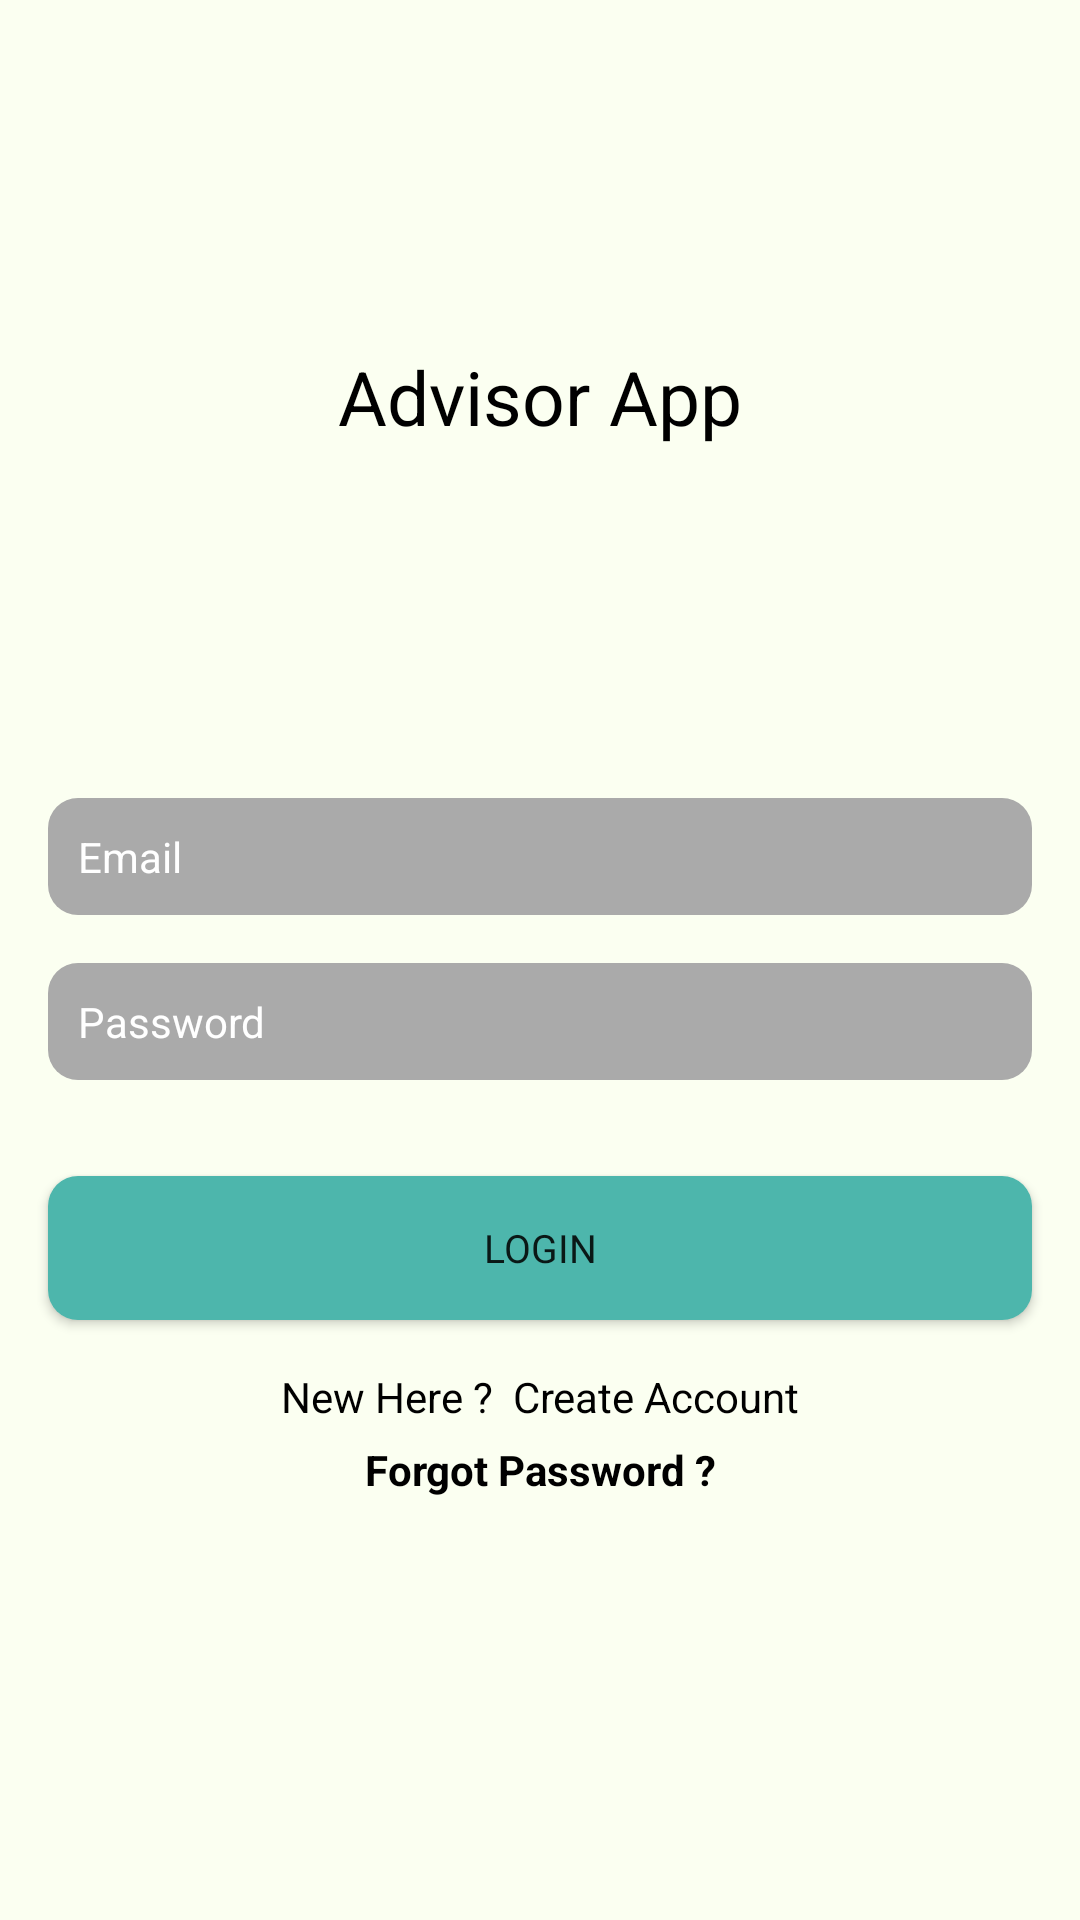

Produce the Android XML layout that renders to this screen, including the resource entries it uses.
<!-- AndroidManifest.xml: application theme AppTheme -->
<!-- res/layout/activity_login.xml -->
<?xml version="1.0" encoding="utf-8"?>
<androidx.constraintlayout.widget.ConstraintLayout xmlns:android="http://schemas.android.com/apk/res/android"
    xmlns:app="http://schemas.android.com/apk/res-auto"
    xmlns:tools="http://schemas.android.com/tools"
    android:layout_width="match_parent"
    android:layout_height="match_parent"
    android:foregroundTint="#4DB6AC"
    tools:context=".Login"
    android:background="#FBFFF1">

    <TextView
        android:id="@+id/textView"
        android:layout_width="wrap_content"
        android:layout_height="wrap_content"
        android:fontFamily="sans-serif"
        android:text="Advisor App"
        android:textColor="#000000"
        android:textSize="25sp"
        app:layout_constraintBottom_toBottomOf="parent"
        app:layout_constraintEnd_toEndOf="parent"
        app:layout_constraintStart_toStartOf="parent"
        app:layout_constraintTop_toTopOf="parent"
        app:layout_constraintVertical_bias="0.19" />

    <EditText
        android:id="@+id/Email"
        android:layout_width="0dp"
        android:layout_height="wrap_content"
        android:layout_marginStart="16dp"
        android:layout_marginEnd="16dp"
        android:background="@drawable/text_layout1"
        android:ems="10"
        android:fontFamily="sans-serif"
        android:hint="Email"
        android:inputType="textEmailAddress"
        android:padding="10dp"
        android:textColor="#FFFFFF"
        android:textColorHint="#FFFFFF"
        android:textSize="14sp"
        app:layout_constraintBottom_toBottomOf="parent"
        app:layout_constraintEnd_toEndOf="parent"
        app:layout_constraintHorizontal_bias="0.0"
        app:layout_constraintStart_toStartOf="parent"
        app:layout_constraintTop_toBottomOf="@+id/textView"
        app:layout_constraintVertical_bias="0.259" />

    <EditText
        android:id="@+id/password"
        android:layout_width="0dp"
        android:layout_height="wrap_content"
        android:layout_marginStart="16dp"
        android:layout_marginTop="16dp"
        android:layout_marginEnd="16dp"
        android:background="@drawable/text_layout1"
        android:ems="10"
        android:fontFamily="sans-serif"
        android:hint="Password"
        android:inputType="textPassword"
        android:padding="10dp"
        android:textColor="#FFFFFF"
        android:textColorHint="#FFFFFF"
        android:textSize="14sp"
        app:layout_constraintEnd_toEndOf="parent"
        app:layout_constraintStart_toStartOf="parent"
        app:layout_constraintTop_toBottomOf="@+id/Email" />

    <Button
        android:id="@+id/loginBtn"
        android:layout_width="0dp"
        android:layout_height="wrap_content"
        android:layout_marginStart="16dp"
        android:layout_marginTop="32dp"
        android:layout_marginEnd="16dp"
        android:background="@drawable/custom_button"
        android:fontFamily="sans-serif"
        android:text="Login"
        android:textSize="13sp"
        app:layout_constraintEnd_toEndOf="parent"
        app:layout_constraintStart_toStartOf="parent"
        app:layout_constraintTop_toBottomOf="@+id/password" />

    <TextView
        android:id="@+id/createText"
        android:layout_width="wrap_content"
        android:layout_height="wrap_content"
        android:layout_marginTop="16dp"
        android:text="New Here ?  Create Account"
        android:textColor="#000000"
        app:layout_constraintEnd_toEndOf="parent"
        app:layout_constraintStart_toStartOf="parent"
        app:layout_constraintTop_toBottomOf="@+id/loginBtn" />

    <ProgressBar
        android:id="@+id/progressBar"
        style="?android:attr/progressBarStyle"
        android:layout_width="wrap_content"
        android:layout_height="wrap_content"
        android:indeterminateTint="#4DB6AC"
        android:visibility="invisible"
        app:layout_constraintBottom_toBottomOf="parent"
        app:layout_constraintEnd_toEndOf="parent"
        app:layout_constraintStart_toStartOf="parent"
        app:layout_constraintTop_toBottomOf="@+id/createText"
        app:layout_constraintVertical_bias="0.39" />

    <TextView
        android:id="@+id/forgotPassword"
        android:layout_width="wrap_content"
        android:layout_height="wrap_content"
        android:text="Forgot Password ?"
        android:textColor="#000000"
        android:textStyle="bold"
        app:layout_constraintBottom_toTopOf="@+id/progressBar"
        app:layout_constraintEnd_toEndOf="parent"
        app:layout_constraintStart_toStartOf="parent"
        app:layout_constraintTop_toBottomOf="@+id/createText"
        app:layout_constraintVertical_bias="0.19999999" />

</androidx.constraintlayout.widget.ConstraintLayout>
<!-- resources referenced by this layout -->
<resources>
  <!-- drawable custom_button (drawable) -->
  <?xml version="1.0" encoding="utf-8"?>
  <shape xmlns:android="http://schemas.android.com/apk/res/android" android:shape="rectangle">
  
  <solid android:color="#4DB6AC"/>
      <corners android:radius="10dp"/>
  
  </shape>
  <!-- drawable text_layout1 (drawable) -->
  <?xml version="1.0" encoding="utf-8"?>
  <shape xmlns:android="http://schemas.android.com/apk/res/android" android:shape="rectangle">
  
      <solid android:color="@android:color/darker_gray"/>
      <corners android:radius="10dp"/>
  
  </shape>
  <style name="AppTheme" parent="Theme.AppCompat.Light.NoActionBar">
          
          <item name="colorPrimary">@color/colorPrimary</item>
          <item name="colorPrimaryDark">@color/colorPrimaryDark</item>
          <item name="colorAccent">@color/colorAccent</item>
      </style>
  <color name="colorPrimary">#008577</color>
  <color name="colorPrimaryDark">#00574B</color>
  <color name="colorAccent">#D81B60</color>
</resources>
